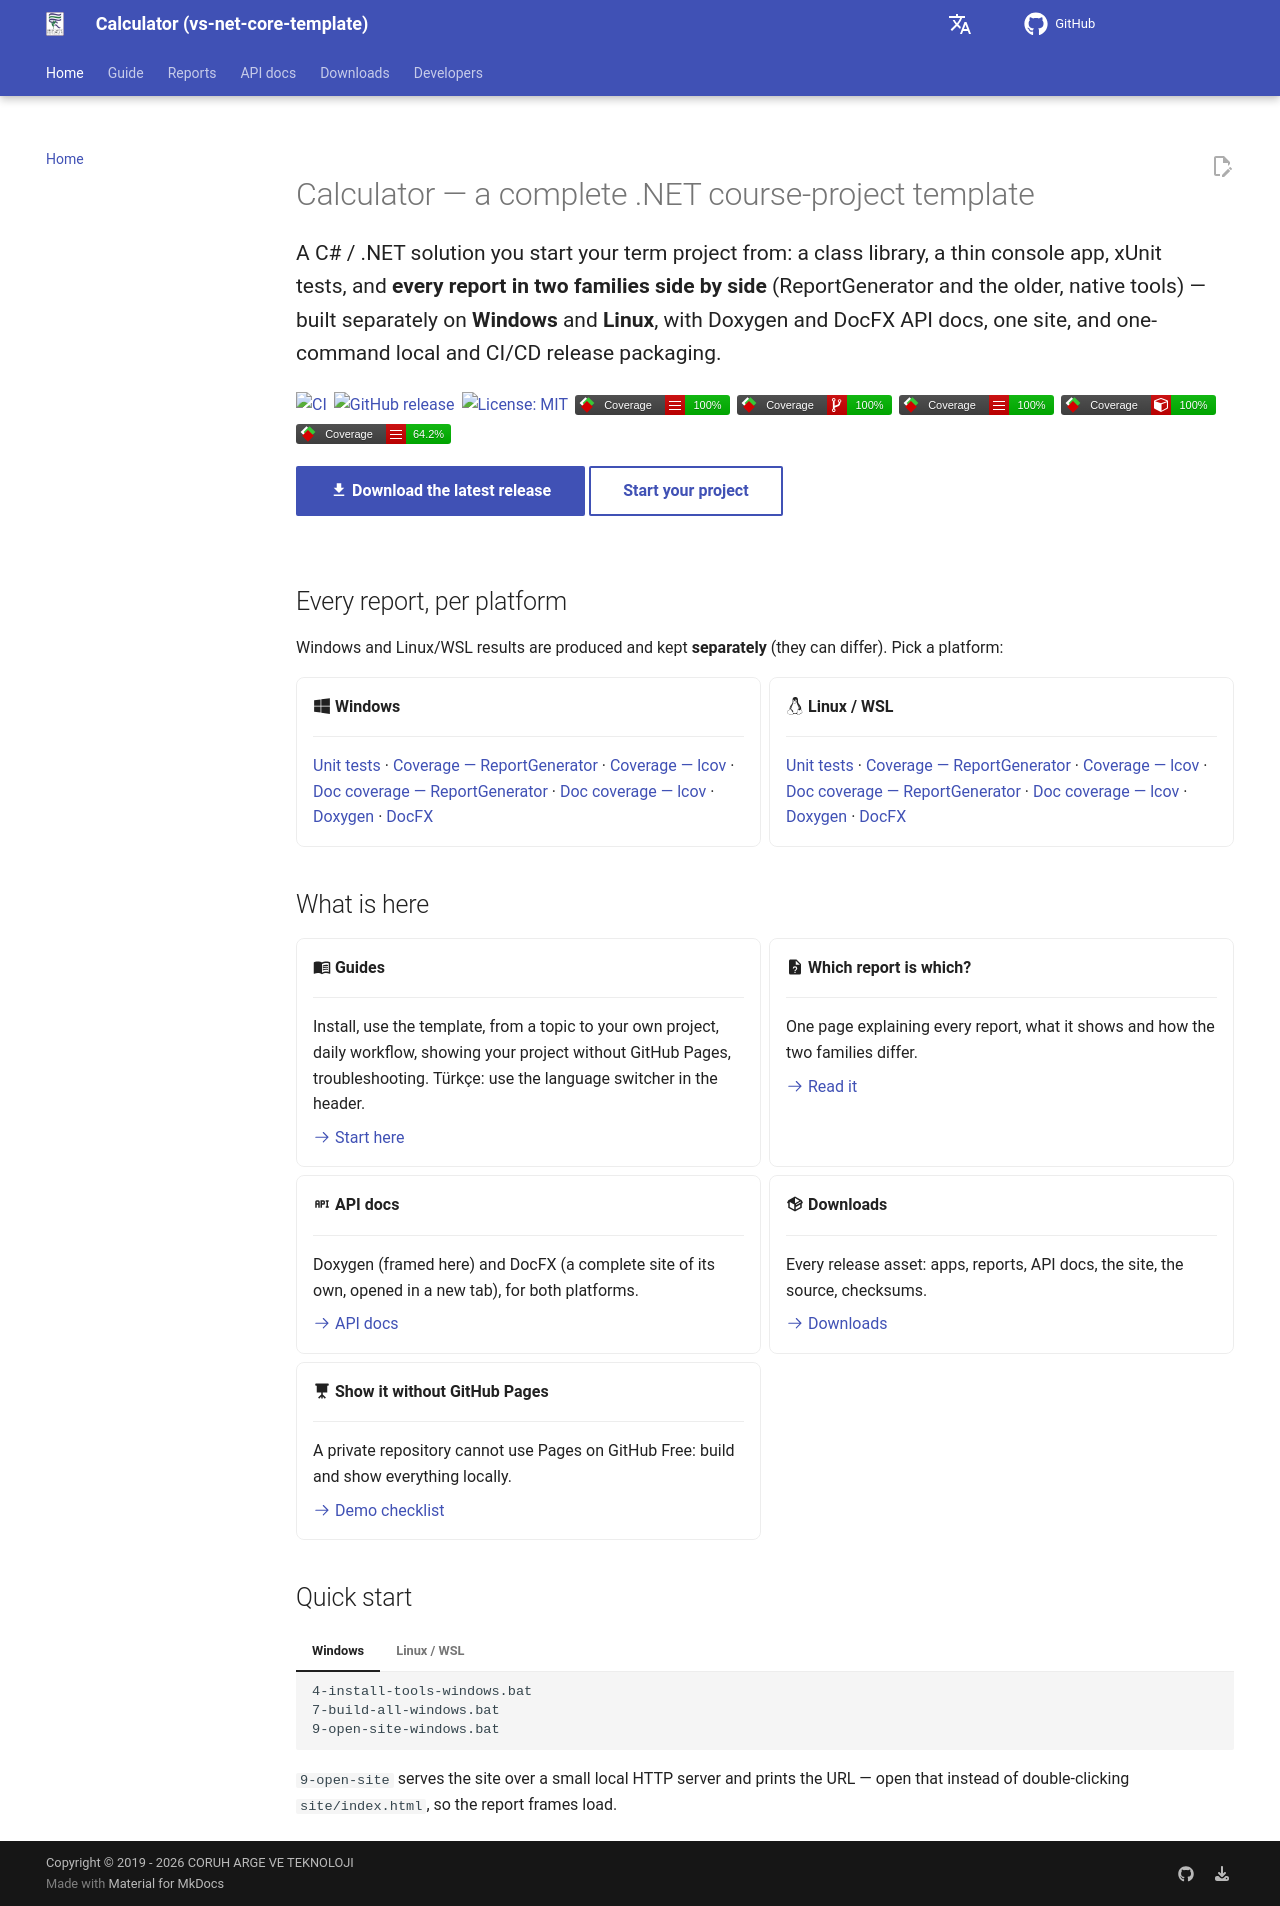

repository: ucoruh/vs-net-core-template · page: index.html · generator: mkdocs

---
title: Home
hide:
  - toc
---

<div class="rteu-hero" markdown>

# Calculator — a complete .NET course-project template

<p class="lead">A C# / .NET solution you start your term project from: a class library, a thin console app,
xUnit tests, and <strong>every report in two families side by side</strong> (ReportGenerator and the older, native
tools) — built separately on <strong>Windows</strong> and <strong>Linux</strong>, with Doxygen and DocFX API docs, one
site, and one-command local and CI/CD release packaging.</p>

<div class="rteu-badges" markdown>

[![CI](https://github.com/ucoruh/vs-net-core-template/actions/workflows/ci.yml/badge.svg)](https://github.com/ucoruh/vs-net-core-template/actions/workflows/ci.yml)
[![GitHub release](https://badgen.net/github/release/ucoruh/vs-net-core-template)](https://github.com/ucoruh/vs-net-core-template/releases/latest)
[![License: MIT](https://badgen.net/github/license/ucoruh/vs-net-core-template)](https://github.com/ucoruh/vs-net-core-template/blob/main/LICENSE)
![Combined coverage](assets/badge_combined.svg)
![Branch coverage](assets/badge_branchcoverage.svg)
![Line coverage](assets/badge_linecoverage.svg)
![Method coverage](assets/badge_methodcoverage.svg)
![Doc coverage](assets/badge_doccoverage.svg)

</div>

<a class="md-button md-button--primary" href="https://github.com/ucoruh/vs-net-core-template/releases/latest">:material-download: Download the latest release</a>
<a class="md-button" href="guide/use-the-template.en/">Start your project</a>

</div>

## Every report, per platform

Windows and Linux/WSL results are produced and kept **separately** (they can differ). Pick a platform:

<div class="grid cards" markdown>

- :fontawesome-brands-windows: **Windows**

    ---

    [Unit tests](reports/windows/tests-trx.md) ·
    [Coverage — ReportGenerator](reports/windows/coverage-reportgenerator.md) ·
    [Coverage — lcov](reports/windows/coverage-lcov.md) ·
    [Doc coverage — ReportGenerator](reports/windows/doccoverage-reportgenerator.md) ·
    [Doc coverage — lcov](reports/windows/doccoverage-lcov.md) ·
    [Doxygen](reports/windows/api-doxygen.md) ·
    [DocFX](reports/windows/api-docfx.md)

- :fontawesome-brands-linux: **Linux / WSL**

    ---

    [Unit tests](reports/linux/tests-trx.md) ·
    [Coverage — ReportGenerator](reports/linux/coverage-reportgenerator.md) ·
    [Coverage — lcov](reports/linux/coverage-lcov.md) ·
    [Doc coverage — ReportGenerator](reports/linux/doccoverage-reportgenerator.md) ·
    [Doc coverage — lcov](reports/linux/doccoverage-lcov.md) ·
    [Doxygen](reports/linux/api-doxygen.md) ·
    [DocFX](reports/linux/api-docfx.md)

</div>

## What is here

<div class="grid cards" markdown>

- :material-book-open-variant: **Guides (English)**

    ---

    Install, use the template, from a topic to your own project, daily workflow, showing your project without
    GitHub Pages, troubleshooting.

    [:octicons-arrow-right-24: Start here](guide/install.en.md)

- :material-translate: **Kılavuz (Türkçe)**

    ---

    Aynı kılavuzlar Türkçe: kurulum, şablonu kullanma, konudan projeye, günlük iş akışı, sorun giderme.

    [:octicons-arrow-right-24: Buradan başlayın](guide/install.tr.md)

- :material-file-question: **Which report is which?**

    ---

    One page explaining every report, what it shows and how the two families differ.

    [:octicons-arrow-right-24: Read it](guide/reports-explained.en.md)

- :material-api: **API docs**

    ---

    Doxygen (framed here) and DocFX (a complete site of its own, opened in a new tab), for both platforms.

    [:octicons-arrow-right-24: API docs](api/index.md)

- :material-package-variant: **Downloads**

    ---

    Every release asset: apps, reports, API docs, the site, the source, checksums.

    [:octicons-arrow-right-24: Downloads](downloads.md)

- :material-projector-screen: **Show it without GitHub Pages**

    ---

    A private repository cannot use Pages on GitHub Free: build and show everything locally.

    [:octicons-arrow-right-24: Demo checklist](guide/showing-without-pages.en.md)

</div>

## Quick start

=== "Windows"

    ```batch
    4-install-tools-windows.bat
    7-build-all-windows.bat
    9-open-site-windows.bat
    ```

=== "Linux / WSL"

    ```bash
    chmod +x *.sh scripts/*.sh
    ./4-install-tools-linux.sh
    ./7-build-all-linux.sh
    ./9-open-site-linux.sh
    ```

`9-open-site` serves the site over a small local HTTP server and prints the URL — open that instead of
double-clicking `site/index.html`, so the report frames load.
